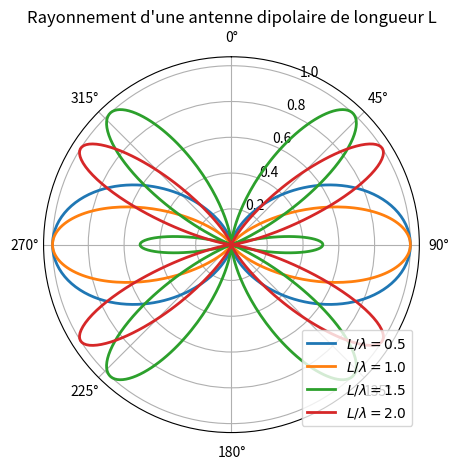
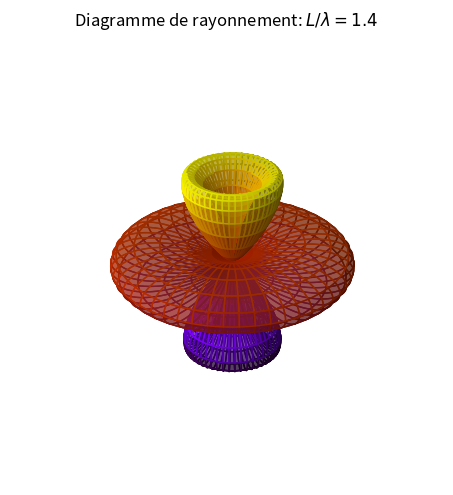

The script that saved these images, in order:
## NOM DU PROGRAMME: DipRadiation.py
#% IMPORTATION
import numpy as np
import matplotlib.pyplot as plt
import mpl_toolkits.mplot3d.axes3d as axes3d

def rho(theta, rapport = 0.5):
    u = rapport* np.pi
    F = (np.cos(u*np.cos(theta)) - np.cos(u))/(np.sin(theta))
    G = F * F
    return G/G.max() 

plt.figure()
ax = plt.subplot(111, polar=True)
plt.title("Rayonnement d'une antenne dipolaire de longueur L")
ax.set_theta_zero_location('N')
ax.set_theta_direction(-1)

ax.grid(True)
theta = np.linspace(0.01,2*np.pi,500)

for rapport in [0.5,1.0,1.5, 2]:
    ax.plot(theta,rho(theta, rapport), lw = 2,
            label=r"$L/\lambda=%.1f$"%rapport)
plt.legend(loc='lower right')
plt.tight_layout()
plt.savefig("dipole.png"); plt.savefig("dipole.pdf")
plt.show()

#% Dipôle 3D
Theta = np.linspace(0.001,np.pi,400)
Phi = np.linspace(0.001,2*np.pi,400)
THETA, PHI = np.meshgrid(Theta,Phi)
# 
def sph2cart(azimuth,elevation,r):
    """
    Convertisseur de Coordonnée Sphérique/Cartésienne
    """
    x = r * np.sin(elevation) * np.cos(azimuth)
    y = r * np.sin(elevation) * np.sin(azimuth)
    z = r * np.cos(elevation)
    return x, y, z

import matplotlib.colors as mcolors
fig = plt.figure(figsize=(8,5))
cmap = plt.get_cmap('gnuplot')
rapport = 1.4
X, Y, Z = sph2cart(PHI,THETA,rho(THETA,rapport))
#ax1 = plt.subplot(121, polar=True)
#ax1.plot(theta,rho(theta, rapport), lw = 2)
#ax1.set_theta_zero_location('N')
#ax1.set_theta_direction(-1)
ax2 = plt.subplot(111, projection='3d')
ax2._axis3don = False # hide x, y, z axis
norm = mcolors.Normalize(vmin=Z.min(), vmax=Z.max())
ax2.plot_surface(X, Y, Z, rstride=8, cstride=8,
                 facecolors=cmap(norm(Z)), antialiased=True, alpha=0.5)
fig.suptitle("Diagramme de rayonnement: "+r"$L/\lambda=%.1f$"%rapport)
plt.tight_layout()
plt.savefig("dipole3D_w14.png"); plt.savefig("dipole3D_w14.pdf")